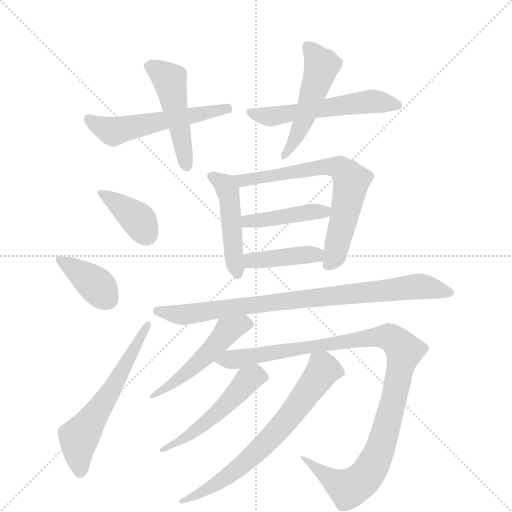
t = 0.00 s
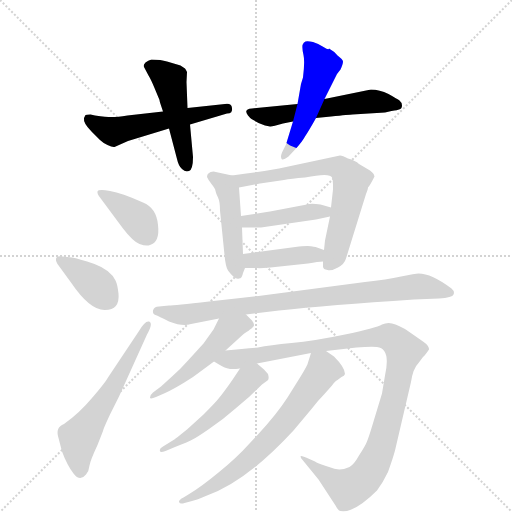
t = 2.26 s
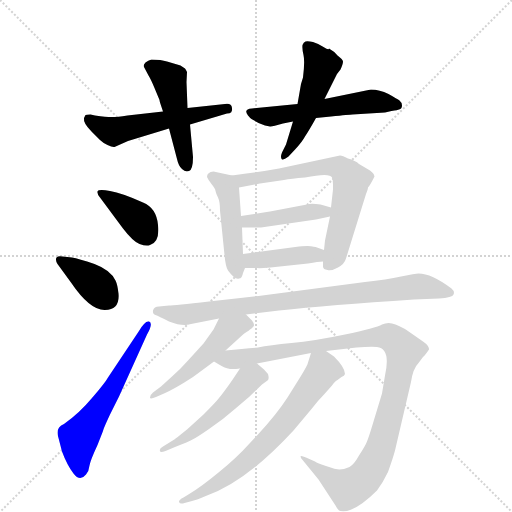
t = 4.53 s
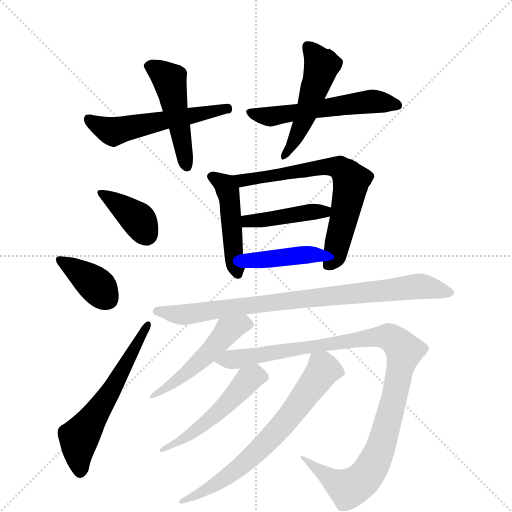
t = 6.79 s
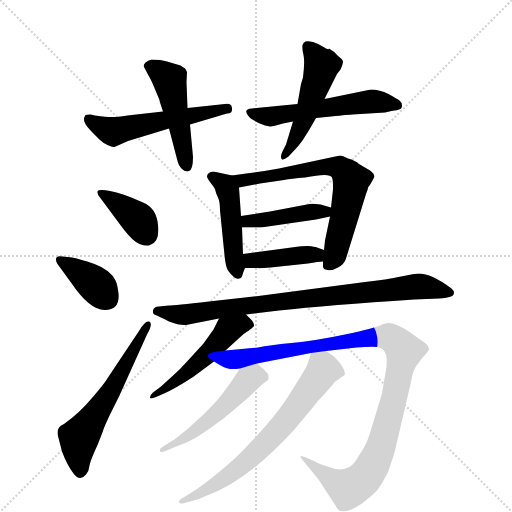
t = 9.06 s
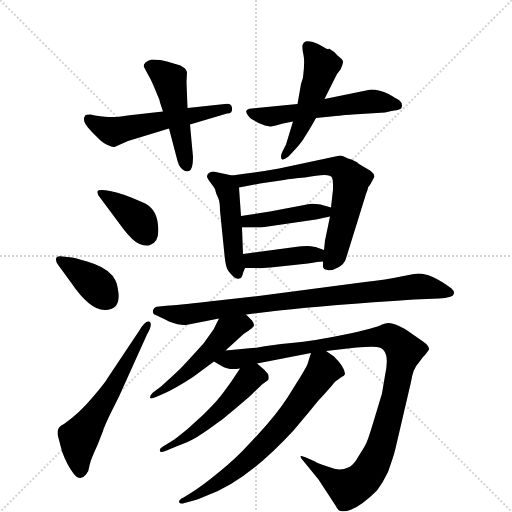
t = 11.32 s

The animated SVG that drew these frames (rendered in a browser with its animation timeline set to each time). Animation: 16 CSS @keyframes rules; one cycle of 11.32 s.

<svg version="1.1" viewBox="0 0 1024 1024" xmlns="http://www.w3.org/2000/svg">
  <g stroke="lightgray" stroke-dasharray="1,1" stroke-width="1" transform="scale(4, 4)">
    <line x1="0" y1="0" x2="256" y2="256"></line>
    <line x1="256" y1="0" x2="0" y2="256"></line>
    <line x1="128" y1="0" x2="128" y2="256"></line>
    <line x1="0" y1="128" x2="256" y2="128"></line>
  </g>
  <g transform="scale(1, -1) translate(0, -855)">
    <style type="text/css">
      
        @keyframes keyframes0 {
          from {
            stroke: blue;
            stroke-dashoffset: 545;
            stroke-width: 128;
          }
          64% {
            animation-timing-function: step-end;
            stroke: blue;
            stroke-dashoffset: 0;
            stroke-width: 128;
          }
          to {
            stroke: black;
            stroke-width: 1024;
          }
        }
        #make-me-a-hanzi-animation-0 {
          animation: keyframes0 0.6935221354166666s both;
          animation-delay: 0s;
          animation-timing-function: linear;
        }
      
        @keyframes keyframes1 {
          from {
            stroke: blue;
            stroke-dashoffset: 479;
            stroke-width: 128;
          }
          61% {
            animation-timing-function: step-end;
            stroke: blue;
            stroke-dashoffset: 0;
            stroke-width: 128;
          }
          to {
            stroke: black;
            stroke-width: 1024;
          }
        }
        #make-me-a-hanzi-animation-1 {
          animation: keyframes1 0.6398111979166666s both;
          animation-delay: 0.6935221354166666s;
          animation-timing-function: linear;
        }
      
        @keyframes keyframes2 {
          from {
            stroke: blue;
            stroke-dashoffset: 554;
            stroke-width: 128;
          }
          64% {
            animation-timing-function: step-end;
            stroke: blue;
            stroke-dashoffset: 0;
            stroke-width: 128;
          }
          to {
            stroke: black;
            stroke-width: 1024;
          }
        }
        #make-me-a-hanzi-animation-2 {
          animation: keyframes2 0.7008463541666666s both;
          animation-delay: 1.3333333333333333s;
          animation-timing-function: linear;
        }
      
        @keyframes keyframes3 {
          from {
            stroke: blue;
            stroke-dashoffset: 498;
            stroke-width: 128;
          }
          62% {
            animation-timing-function: step-end;
            stroke: blue;
            stroke-dashoffset: 0;
            stroke-width: 128;
          }
          to {
            stroke: black;
            stroke-width: 1024;
          }
        }
        #make-me-a-hanzi-animation-3 {
          animation: keyframes3 0.6552734375s both;
          animation-delay: 2.0341796875s;
          animation-timing-function: linear;
        }
      
        @keyframes keyframes4 {
          from {
            stroke: blue;
            stroke-dashoffset: 381;
            stroke-width: 128;
          }
          55% {
            animation-timing-function: step-end;
            stroke: blue;
            stroke-dashoffset: 0;
            stroke-width: 128;
          }
          to {
            stroke: black;
            stroke-width: 1024;
          }
        }
        #make-me-a-hanzi-animation-4 {
          animation: keyframes4 0.56005859375s both;
          animation-delay: 2.689453125s;
          animation-timing-function: linear;
        }
      
        @keyframes keyframes5 {
          from {
            stroke: blue;
            stroke-dashoffset: 377;
            stroke-width: 128;
          }
          55% {
            animation-timing-function: step-end;
            stroke: blue;
            stroke-dashoffset: 0;
            stroke-width: 128;
          }
          to {
            stroke: black;
            stroke-width: 1024;
          }
        }
        #make-me-a-hanzi-animation-5 {
          animation: keyframes5 0.5568033854166666s both;
          animation-delay: 3.24951171875s;
          animation-timing-function: linear;
        }
      
        @keyframes keyframes6 {
          from {
            stroke: blue;
            stroke-dashoffset: 588;
            stroke-width: 128;
          }
          66% {
            animation-timing-function: step-end;
            stroke: blue;
            stroke-dashoffset: 0;
            stroke-width: 128;
          }
          to {
            stroke: black;
            stroke-width: 1024;
          }
        }
        #make-me-a-hanzi-animation-6 {
          animation: keyframes6 0.728515625s both;
          animation-delay: 3.8063151041666665s;
          animation-timing-function: linear;
        }
      
        @keyframes keyframes7 {
          from {
            stroke: blue;
            stroke-dashoffset: 467;
            stroke-width: 128;
          }
          60% {
            animation-timing-function: step-end;
            stroke: blue;
            stroke-dashoffset: 0;
            stroke-width: 128;
          }
          to {
            stroke: black;
            stroke-width: 1024;
          }
        }
        #make-me-a-hanzi-animation-7 {
          animation: keyframes7 0.6300455729166666s both;
          animation-delay: 4.534830729166666s;
          animation-timing-function: linear;
        }
      
        @keyframes keyframes8 {
          from {
            stroke: blue;
            stroke-dashoffset: 677;
            stroke-width: 128;
          }
          69% {
            animation-timing-function: step-end;
            stroke: blue;
            stroke-dashoffset: 0;
            stroke-width: 128;
          }
          to {
            stroke: black;
            stroke-width: 1024;
          }
        }
        #make-me-a-hanzi-animation-8 {
          animation: keyframes8 0.8009440104166666s both;
          animation-delay: 5.164876302083333s;
          animation-timing-function: linear;
        }
      
        @keyframes keyframes9 {
          from {
            stroke: blue;
            stroke-dashoffset: 427;
            stroke-width: 128;
          }
          58% {
            animation-timing-function: step-end;
            stroke: blue;
            stroke-dashoffset: 0;
            stroke-width: 128;
          }
          to {
            stroke: black;
            stroke-width: 1024;
          }
        }
        #make-me-a-hanzi-animation-9 {
          animation: keyframes9 0.5974934895833334s both;
          animation-delay: 5.9658203125s;
          animation-timing-function: linear;
        }
      
        @keyframes keyframes10 {
          from {
            stroke: blue;
            stroke-dashoffset: 407;
            stroke-width: 128;
          }
          57% {
            animation-timing-function: step-end;
            stroke: blue;
            stroke-dashoffset: 0;
            stroke-width: 128;
          }
          to {
            stroke: black;
            stroke-width: 1024;
          }
        }
        #make-me-a-hanzi-animation-10 {
          animation: keyframes10 0.5812174479166666s both;
          animation-delay: 6.563313802083333s;
          animation-timing-function: linear;
        }
      
        @keyframes keyframes11 {
          from {
            stroke: blue;
            stroke-dashoffset: 845;
            stroke-width: 128;
          }
          73% {
            animation-timing-function: step-end;
            stroke: blue;
            stroke-dashoffset: 0;
            stroke-width: 128;
          }
          to {
            stroke: black;
            stroke-width: 1024;
          }
        }
        #make-me-a-hanzi-animation-11 {
          animation: keyframes11 0.9376627604166666s both;
          animation-delay: 7.14453125s;
          animation-timing-function: linear;
        }
      
        @keyframes keyframes12 {
          from {
            stroke: blue;
            stroke-dashoffset: 500;
            stroke-width: 128;
          }
          62% {
            animation-timing-function: step-end;
            stroke: blue;
            stroke-dashoffset: 0;
            stroke-width: 128;
          }
          to {
            stroke: black;
            stroke-width: 1024;
          }
        }
        #make-me-a-hanzi-animation-12 {
          animation: keyframes12 0.6569010416666666s both;
          animation-delay: 8.082194010416666s;
          animation-timing-function: linear;
        }
      
        @keyframes keyframes13 {
          from {
            stroke: blue;
            stroke-dashoffset: 1061;
            stroke-width: 128;
          }
          78% {
            animation-timing-function: step-end;
            stroke: blue;
            stroke-dashoffset: 0;
            stroke-width: 128;
          }
          to {
            stroke: black;
            stroke-width: 1024;
          }
        }
        #make-me-a-hanzi-animation-13 {
          animation: keyframes13 1.1134440104166667s both;
          animation-delay: 8.739095052083332s;
          animation-timing-function: linear;
        }
      
        @keyframes keyframes14 {
          from {
            stroke: blue;
            stroke-dashoffset: 507;
            stroke-width: 128;
          }
          62% {
            animation-timing-function: step-end;
            stroke: blue;
            stroke-dashoffset: 0;
            stroke-width: 128;
          }
          to {
            stroke: black;
            stroke-width: 1024;
          }
        }
        #make-me-a-hanzi-animation-14 {
          animation: keyframes14 0.66259765625s both;
          animation-delay: 9.852539062499998s;
          animation-timing-function: linear;
        }
      
        @keyframes keyframes15 {
          from {
            stroke: blue;
            stroke-dashoffset: 680;
            stroke-width: 128;
          }
          69% {
            animation-timing-function: step-end;
            stroke: blue;
            stroke-dashoffset: 0;
            stroke-width: 128;
          }
          to {
            stroke: black;
            stroke-width: 1024;
          }
        }
        #make-me-a-hanzi-animation-15 {
          animation: keyframes15 0.8033854166666666s both;
          animation-delay: 10.515136718749998s;
          animation-timing-function: linear;
        }
      
    </style>
    
      <path d="M 190 624 L 181 626 Q 173 626 171 625 L 168 619 Q 166 609 183 592 L 200 575 Q 205 570 215 565 Q 225 560 229 561 L 256 573 L 338 598 L 380 606 L 454 628 Q 466 628 464 639 Q 463 649 450 647 L 375 639 L 326 632 L 255 624 Q 234 621 226 621 Q 219 620 190 624 Z" fill="lightgray"></path>
    
      <path d="M 338 598 L 354 537 Q 357 523 364 517 Q 371 510 378 513 Q 386 516 386 541 L 380 606 L 375 639 L 373 691 L 374 711 Q 372 716 370 718 L 361 724 L 334 732 Q 322 736 303 736 Q 296 734 291 730 Q 286 725 288 721 L 297 704 Q 302 696 309 679 L 319 655 Q 319 653 322 644 L 326 632 L 338 598 Z" fill="lightgray"></path>
    
      <path d="M 595 647 L 504 638 Q 486 637 496 624 Q 500 619 503 617 L 517 609 L 530 604 L 540 602 Q 543 601 566 608 L 586 612 L 632 619 L 662 622 Q 699 626 705 626 L 770 630 L 783 633 Q 796 635 798 636 Q 804 637 804 644 Q 804 650 799 654 Q 795 657 777 667 Q 759 676 742 676 L 649 657 L 595 647 Z" fill="lightgray"></path>
    
      <path d="M 602 687 L 595 647 L 586 612 L 572 566 L 564 550 Q 560 540 564 536 Q 568 535 577 542 L 591 557 Q 604 571 610 582 Q 618 594 632 619 L 649 657 L 674 707 L 681 716 Q 686 727 686 732 Q 686 736 675 744 Q 669 752 658 758 Q 658 754 647 761 Q 636 768 626 771 Q 616 773 611 772 Q 607 771 605 765 Q 604 758 607 745 Q 610 732 606 700 L 602 687 Z" fill="lightgray"></path>
    
      <path d="M 200 460 L 246 398 Q 266 372 279 367 Q 293 362 300 365 Q 320 371 316 405 Q 313 439 286 450 Q 244 469 220 473 Q 197 477 195 472 Q 194 467 200 460 Z" fill="lightgray"></path>
    
      <path d="M 237 268 Q 235 286 231 294 Q 221 315 189 327 Q 157 338 144 340 L 125 342 Q 117 344 113 340 Q 110 335 115 327 L 142 290 Q 180 234 210 235 Q 240 235 237 268 Z" fill="lightgray"></path>
    
      <path d="M 238 62 L 294 186 Q 307 209 298 212 Q 290 214 278 193 L 216 100 Q 210 89 184 59 Q 158 28 128 7 Q 110 0 117 -21 L 124 -48 Q 134 -75 147 -92 Q 160 -109 172 -94 Q 178 -87 179 -76 Q 181 -65 195 -35 L 206 -7 Q 206 -4 220 26 L 238 62 Z" fill="lightgray"></path>
    
      <path d="M 464 504 L 427 512 Q 414 511 414 501 Q 416 496 423 487 Q 431 477 431 473 Q 432 468 436 460 Q 440 452 440 434 L 449 345 Q 451 322 456 314 Q 470 295 478 298 Q 484 298 486 309 L 490 319 C 493 326 487 317 486 347 L 484 400 L 482 423 L 478 480 C 477 501 477 501 464 504 Z" fill="lightgray"></path>
    
      <path d="M 749 502 L 748 505 Q 748 508 740 514 L 718 527 Q 711 534 696 538 Q 685 544 680 544 L 558 518 Q 520 511 464 504 C 434 500 449 474 478 480 L 520 488 L 568 495 Q 582 498 610 500 Q 660 510 664 500 Q 666 496 666 486 L 666 476 L 662 440 L 660 422 L 650 374 L 648 355 L 646 332 L 646 322 Q 646 316 655 315 Q 664 313 676 320 Q 689 327 692 338 L 732 467 Q 736 477 736 480 Q 740 484 749 502 Z" fill="lightgray"></path>
    
      <path d="M 662 440 L 641 446 Q 626 448 619 447 L 540 432 L 482 423 C 452 418 454 400 484 400 L 522 400 L 632 416 L 660 422 C 689 428 691 432 662 440 Z" fill="lightgray"></path>
    
      <path d="M 490 319 L 514 319 Q 518 318 541 320 L 616 328 Q 637 332 646 332 C 676 333 676 345 648 355 L 634 360 Q 630 362 615 363 Q 601 363 598 362 L 486 347 C 456 343 460 319 490 319 Z" fill="lightgray"></path>
    
      <path d="M 372 205 L 438 218 L 492 226 L 558 234 Q 657 245 828 256 L 878 258 Q 905 260 907 266 Q 910 272 903 278 Q 863 308 837 308 Q 831 308 802 302 Q 774 296 730 291 L 517 263 L 418 252 Q 348 244 338 244 L 318 242 Q 308 242 306 234 Q 305 226 311 225 Q 317 223 338 212 Q 359 204 372 205 Z" fill="lightgray"></path>
    
      <path d="M 438 218 L 427 196 L 407 168 L 376 134 Q 362 118 344 102 L 322 82 L 306 70 Q 300 65 300 60 Q 300 56 312 61 L 328 68 Q 349 77 386 101 L 428 132 L 451 154 L 485 185 Q 488 188 493 191 Q 498 194 500 196 Q 502 197 506 201 Q 511 204 504 214 L 492 226 C 471 247 451 245 438 218 Z" fill="lightgray"></path>
    
      <path d="M 428 132 L 438 126 Q 449 119 456 118 Q 463 116 480 118 L 514 128 L 622 149 L 652 153 L 713 160 Q 740 162 754 161 Q 782 158 770 104 L 764 68 L 744 2 Q 737 -21 734 -28 Q 731 -36 718 -56 Q 708 -74 699 -79 Q 687 -84 679 -84 Q 672 -84 652 -77 Q 632 -70 630 -68 L 612 -60 Q 601 -55 601 -58 Q 601 -61 606 -66 L 637 -104 L 671 -156 Q 674 -162 678 -166 Q 681 -168 694 -167 Q 719 -161 754 -126 Q 766 -110 776 -89 Q 786 -61 790 -46 L 822 91 Q 826 118 837 129 L 846 141 Q 850 144 858 156 Q 858 164 846 172 L 813 195 Q 806 200 791 206 Q 777 212 764 206 Q 752 199 690 186 Q 628 173 583 169 Q 539 165 516 160 Q 488 158 451 154 C 421 151 402 147 428 132 Z" fill="lightgray"></path>
    
      <path d="M 480 118 L 464 94 Q 445 67 438 59 Q 431 50 407 26 L 374 -4 Q 349 -24 347 -25 L 326 -38 Q 318 -42 320 -47 Q 320 -51 331 -47 L 350 -39 Q 378 -28 385 -24 Q 392 -21 418 -3 Q 445 15 471 38 L 498 61 L 524 86 L 535 94 Q 539 97 536 107 L 528 116 L 514 128 C 497 143 497 143 480 118 Z" fill="lightgray"></path>
    
      <path d="M 622 149 L 616 130 Q 616 126 600 100 L 575 60 Q 553 26 515 -15 L 499 -32 Q 472 -62 437 -90 Q 403 -118 380 -132 L 367 -140 Q 357 -145 358 -149 Q 360 -154 369 -151 L 384 -147 Q 393 -145 414 -136 Q 493 -108 587 -6 L 623 37 Q 636 54 648 66 L 664 84 Q 670 93 675 95 L 683 101 Q 689 103 690 107 Q 690 120 668 142 L 652 153 C 628 169 628 169 622 149 Z" fill="lightgray"></path>
    
    
      <clipPath id="make-me-a-hanzi-clip-0">
        <path d="M 190 624 L 181 626 Q 173 626 171 625 L 168 619 Q 166 609 183 592 L 200 575 Q 205 570 215 565 Q 225 560 229 561 L 256 573 L 338 598 L 380 606 L 454 628 Q 466 628 464 639 Q 463 649 450 647 L 375 639 L 326 632 L 255 624 Q 234 621 226 621 Q 219 620 190 624 Z"></path>
      </clipPath>
      <path clip-path="url(#make-me-a-hanzi-clip-0)" d="M 177 618 L 187 608 L 225 592 L 454 638" fill="none" id="make-me-a-hanzi-animation-0" stroke-dasharray="417 834" stroke-linecap="round"></path>
    
      <clipPath id="make-me-a-hanzi-clip-1">
        <path d="M 338 598 L 354 537 Q 357 523 364 517 Q 371 510 378 513 Q 386 516 386 541 L 380 606 L 375 639 L 373 691 L 374 711 Q 372 716 370 718 L 361 724 L 334 732 Q 322 736 303 736 Q 296 734 291 730 Q 286 725 288 721 L 297 704 Q 302 696 309 679 L 319 655 Q 319 653 322 644 L 326 632 L 338 598 Z"></path>
      </clipPath>
      <path clip-path="url(#make-me-a-hanzi-clip-1)" d="M 300 722 L 339 695 L 373 523" fill="none" id="make-me-a-hanzi-animation-1" stroke-dasharray="351 702" stroke-linecap="round"></path>
    
      <clipPath id="make-me-a-hanzi-clip-2">
        <path d="M 595 647 L 504 638 Q 486 637 496 624 Q 500 619 503 617 L 517 609 L 530 604 L 540 602 Q 543 601 566 608 L 586 612 L 632 619 L 662 622 Q 699 626 705 626 L 770 630 L 783 633 Q 796 635 798 636 Q 804 637 804 644 Q 804 650 799 654 Q 795 657 777 667 Q 759 676 742 676 L 649 657 L 595 647 Z"></path>
      </clipPath>
      <path clip-path="url(#make-me-a-hanzi-clip-2)" d="M 500 631 L 539 622 L 723 650 L 754 652 L 794 645" fill="none" id="make-me-a-hanzi-animation-2" stroke-dasharray="426 852" stroke-linecap="round"></path>
    
      <clipPath id="make-me-a-hanzi-clip-3">
        <path d="M 602 687 L 595 647 L 586 612 L 572 566 L 564 550 Q 560 540 564 536 Q 568 535 577 542 L 591 557 Q 604 571 610 582 Q 618 594 632 619 L 649 657 L 674 707 L 681 716 Q 686 727 686 732 Q 686 736 675 744 Q 669 752 658 758 Q 658 754 647 761 Q 636 768 626 771 Q 616 773 611 772 Q 607 771 605 765 Q 604 758 607 745 Q 610 732 606 700 L 602 687 Z"></path>
      </clipPath>
      <path clip-path="url(#make-me-a-hanzi-clip-3)" d="M 617 761 L 643 725 L 641 715 L 610 621 L 569 543" fill="none" id="make-me-a-hanzi-animation-3" stroke-dasharray="370 740" stroke-linecap="round"></path>
    
      <clipPath id="make-me-a-hanzi-clip-4">
        <path d="M 200 460 L 246 398 Q 266 372 279 367 Q 293 362 300 365 Q 320 371 316 405 Q 313 439 286 450 Q 244 469 220 473 Q 197 477 195 472 Q 194 467 200 460 Z"></path>
      </clipPath>
      <path clip-path="url(#make-me-a-hanzi-clip-4)" d="M 201 467 L 210 466 L 275 417 L 293 387" fill="none" id="make-me-a-hanzi-animation-4" stroke-dasharray="253 506" stroke-linecap="round"></path>
    
      <clipPath id="make-me-a-hanzi-clip-5">
        <path d="M 237 268 Q 235 286 231 294 Q 221 315 189 327 Q 157 338 144 340 L 125 342 Q 117 344 113 340 Q 110 335 115 327 L 142 290 Q 180 234 210 235 Q 240 235 237 268 Z"></path>
      </clipPath>
      <path clip-path="url(#make-me-a-hanzi-clip-5)" d="M 120 334 L 183 293 L 213 259" fill="none" id="make-me-a-hanzi-animation-5" stroke-dasharray="249 498" stroke-linecap="round"></path>
    
      <clipPath id="make-me-a-hanzi-clip-6">
        <path d="M 238 62 L 294 186 Q 307 209 298 212 Q 290 214 278 193 L 216 100 Q 210 89 184 59 Q 158 28 128 7 Q 110 0 117 -21 L 124 -48 Q 134 -75 147 -92 Q 160 -109 172 -94 Q 178 -87 179 -76 Q 181 -65 195 -35 L 206 -7 Q 206 -4 220 26 L 238 62 Z"></path>
      </clipPath>
      <path clip-path="url(#make-me-a-hanzi-clip-6)" d="M 160 -87 L 158 -20 L 232 90 L 295 206" fill="none" id="make-me-a-hanzi-animation-6" stroke-dasharray="460 920" stroke-linecap="round"></path>
    
      <clipPath id="make-me-a-hanzi-clip-7">
        <path d="M 464 504 L 427 512 Q 414 511 414 501 Q 416 496 423 487 Q 431 477 431 473 Q 432 468 436 460 Q 440 452 440 434 L 449 345 Q 451 322 456 314 Q 470 295 478 298 Q 484 298 486 309 L 490 319 C 493 326 487 317 486 347 L 484 400 L 482 423 L 478 480 C 477 501 477 501 464 504 Z"></path>
      </clipPath>
      <path clip-path="url(#make-me-a-hanzi-clip-7)" d="M 423 502 L 455 475 L 468 337 L 476 308" fill="none" id="make-me-a-hanzi-animation-7" stroke-dasharray="339 678" stroke-linecap="round"></path>
    
      <clipPath id="make-me-a-hanzi-clip-8">
        <path d="M 749 502 L 748 505 Q 748 508 740 514 L 718 527 Q 711 534 696 538 Q 685 544 680 544 L 558 518 Q 520 511 464 504 C 434 500 449 474 478 480 L 520 488 L 568 495 Q 582 498 610 500 Q 660 510 664 500 Q 666 496 666 486 L 666 476 L 662 440 L 660 422 L 650 374 L 648 355 L 646 332 L 646 322 Q 646 316 655 315 Q 664 313 676 320 Q 689 327 692 338 L 732 467 Q 736 477 736 480 Q 740 484 749 502 Z"></path>
      </clipPath>
      <path clip-path="url(#make-me-a-hanzi-clip-8)" d="M 474 502 L 484 493 L 661 522 L 677 520 L 693 508 L 702 494 L 693 440 L 669 341 L 657 327" fill="none" id="make-me-a-hanzi-animation-8" stroke-dasharray="549 1098" stroke-linecap="round"></path>
    
      <clipPath id="make-me-a-hanzi-clip-9">
        <path d="M 662 440 L 641 446 Q 626 448 619 447 L 540 432 L 482 423 C 452 418 454 400 484 400 L 522 400 L 632 416 L 660 422 C 689 428 691 432 662 440 Z"></path>
      </clipPath>
      <path clip-path="url(#make-me-a-hanzi-clip-9)" d="M 490 406 L 496 413 L 649 431 L 655 436" fill="none" id="make-me-a-hanzi-animation-9" stroke-dasharray="299 598" stroke-linecap="round"></path>
    
      <clipPath id="make-me-a-hanzi-clip-10">
        <path d="M 490 319 L 514 319 Q 518 318 541 320 L 616 328 Q 637 332 646 332 C 676 333 676 345 648 355 L 634 360 Q 630 362 615 363 Q 601 363 598 362 L 486 347 C 456 343 460 319 490 319 Z"></path>
      </clipPath>
      <path clip-path="url(#make-me-a-hanzi-clip-10)" d="M 494 341 L 508 334 L 633 346 L 639 338" fill="none" id="make-me-a-hanzi-animation-10" stroke-dasharray="279 558" stroke-linecap="round"></path>
    
      <clipPath id="make-me-a-hanzi-clip-11">
        <path d="M 372 205 L 438 218 L 492 226 L 558 234 Q 657 245 828 256 L 878 258 Q 905 260 907 266 Q 910 272 903 278 Q 863 308 837 308 Q 831 308 802 302 Q 774 296 730 291 L 517 263 L 418 252 Q 348 244 338 244 L 318 242 Q 308 242 306 234 Q 305 226 311 225 Q 317 223 338 212 Q 359 204 372 205 Z"></path>
      </clipPath>
      <path clip-path="url(#make-me-a-hanzi-clip-11)" d="M 315 233 L 368 226 L 829 282 L 899 270" fill="none" id="make-me-a-hanzi-animation-11" stroke-dasharray="717 1434" stroke-linecap="round"></path>
    
      <clipPath id="make-me-a-hanzi-clip-12">
        <path d="M 438 218 L 427 196 L 407 168 L 376 134 Q 362 118 344 102 L 322 82 L 306 70 Q 300 65 300 60 Q 300 56 312 61 L 328 68 Q 349 77 386 101 L 428 132 L 451 154 L 485 185 Q 488 188 493 191 Q 498 194 500 196 Q 502 197 506 201 Q 511 204 504 214 L 492 226 C 471 247 451 245 438 218 Z"></path>
      </clipPath>
      <path clip-path="url(#make-me-a-hanzi-clip-12)" d="M 497 206 L 485 207 L 455 194 L 412 143 L 306 63" fill="none" id="make-me-a-hanzi-animation-12" stroke-dasharray="372 744" stroke-linecap="round"></path>
    
      <clipPath id="make-me-a-hanzi-clip-13">
        <path d="M 428 132 L 438 126 Q 449 119 456 118 Q 463 116 480 118 L 514 128 L 622 149 L 652 153 L 713 160 Q 740 162 754 161 Q 782 158 770 104 L 764 68 L 744 2 Q 737 -21 734 -28 Q 731 -36 718 -56 Q 708 -74 699 -79 Q 687 -84 679 -84 Q 672 -84 652 -77 Q 632 -70 630 -68 L 612 -60 Q 601 -55 601 -58 Q 601 -61 606 -66 L 637 -104 L 671 -156 Q 674 -162 678 -166 Q 681 -168 694 -167 Q 719 -161 754 -126 Q 766 -110 776 -89 Q 786 -61 790 -46 L 822 91 Q 826 118 837 129 L 846 141 Q 850 144 858 156 Q 858 164 846 172 L 813 195 Q 806 200 791 206 Q 777 212 764 206 Q 752 199 690 186 Q 628 173 583 169 Q 539 165 516 160 Q 488 158 451 154 C 421 151 402 147 428 132 Z"></path>
      </clipPath>
      <path clip-path="url(#make-me-a-hanzi-clip-13)" d="M 436 135 L 480 137 L 758 182 L 778 181 L 800 164 L 809 153 L 768 -17 L 749 -70 L 723 -107 L 697 -122 L 687 -118 L 606 -60" fill="none" id="make-me-a-hanzi-animation-13" stroke-dasharray="933 1866" stroke-linecap="round"></path>
    
      <clipPath id="make-me-a-hanzi-clip-14">
        <path d="M 480 118 L 464 94 Q 445 67 438 59 Q 431 50 407 26 L 374 -4 Q 349 -24 347 -25 L 326 -38 Q 318 -42 320 -47 Q 320 -51 331 -47 L 350 -39 Q 378 -28 385 -24 Q 392 -21 418 -3 Q 445 15 471 38 L 498 61 L 524 86 L 535 94 Q 539 97 536 107 L 528 116 L 514 128 C 497 143 497 143 480 118 Z"></path>
      </clipPath>
      <path clip-path="url(#make-me-a-hanzi-clip-14)" d="M 511 117 L 509 103 L 496 96 L 435 29 L 369 -22 L 326 -44" fill="none" id="make-me-a-hanzi-animation-14" stroke-dasharray="379 758" stroke-linecap="round"></path>
    
      <clipPath id="make-me-a-hanzi-clip-15">
        <path d="M 622 149 L 616 130 Q 616 126 600 100 L 575 60 Q 553 26 515 -15 L 499 -32 Q 472 -62 437 -90 Q 403 -118 380 -132 L 367 -140 Q 357 -145 358 -149 Q 360 -154 369 -151 L 384 -147 Q 393 -145 414 -136 Q 493 -108 587 -6 L 623 37 Q 636 54 648 66 L 664 84 Q 670 93 675 95 L 683 101 Q 689 103 690 107 Q 690 120 668 142 L 652 153 C 628 169 628 169 622 149 Z"></path>
      </clipPath>
      <path clip-path="url(#make-me-a-hanzi-clip-15)" d="M 681 110 L 646 113 L 564 3 L 503 -59 L 436 -111 L 364 -146" fill="none" id="make-me-a-hanzi-animation-15" stroke-dasharray="552 1104" stroke-linecap="round"></path>
    
  </g>
</svg>
